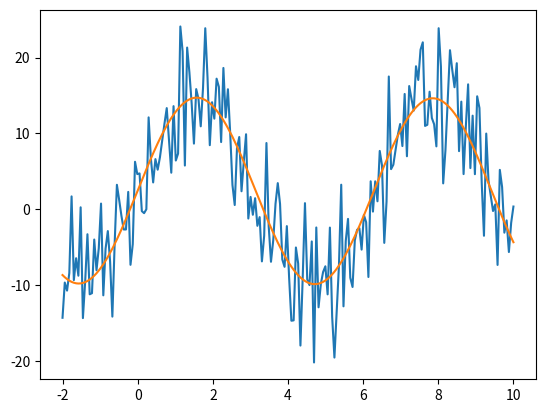

This chart was generated by the following Python code:
import numpy as np
import matplotlib.pyplot as plt

class Linreg:
    def __init__(self,learning_rate=0.001, stop_value=10**(-10),alpha = 1):
        self.learning_rate = learning_rate
        self.stop_value = stop_value
        self.alpha = alpha
    def fit(self,X,y):
        n,n_features = X.shape
        #y = (y-np.mean(y))/np.var(y)
        #k = np.var(X,axis=0)
        self.mean = np.mean(X,axis=0)
        self.std = np.std(X,axis=0)
        X = (X-np.mean(X,axis=0)) / np.std(X,axis=0)

        self.bias, self.weights = 0, np.zeros(n_features)
        pred_db,pred_dw = 0, np.zeros(n_features)

        while True:
            y_pred = X @ self.weights + self.bias

            db = 1/n * np.sum(y_pred - y)
            dw = 1/n * X.T @ (y_pred-y) + 0.01/n * self.weights
            self.bias -= self.learning_rate*db
            self.weights -= self.learning_rate*dw

            abs_diff_db = np.abs(pred_db - db)
            abs_diff_dw = np.abs(pred_dw - dw)

            if abs_diff_db<self.stop_value:
                if abs_diff_dw.all()<self.stop_value:
                    break
            pred_db = db
            pred_dw = dw
        self.bias -= np.sum(self.mean*self.weights/self.std)
        self.weights /= self.std

    def predict(self,X):
        #X = (X - self.mean) / self.std
        return X@ self.weights + self.bias


lr = Linreg()

X = np.linspace(-2,10,200)
y = 12 * np.sin(X) + 3 + np.random.normal(0,5,*X.shape) * 1

x = np.column_stack((X,np.sin(X)))
#print(X.reshape((-1,1)))
lr.fit(x,y)

plt.plot(X,y)
plt.plot(X, [email redacted]+lr.bias)
plt.show()

print(lr.weights, lr.bias)
